4-way image classification set "data" from GitHub (Ntagungira-cmd/dr_classifier); label vocabulary: mild, moderate, proliferate DR, severe.

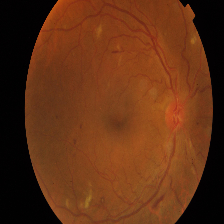
Label: severe

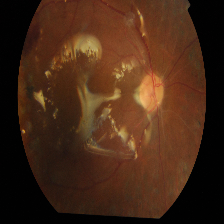
Label: proliferate DR

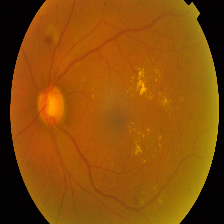
Label: moderate

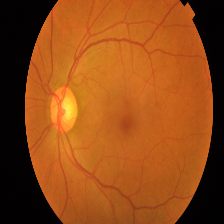
Label: mild

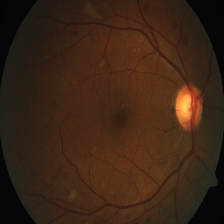
Label: severe

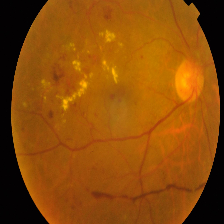
Label: proliferate DR
